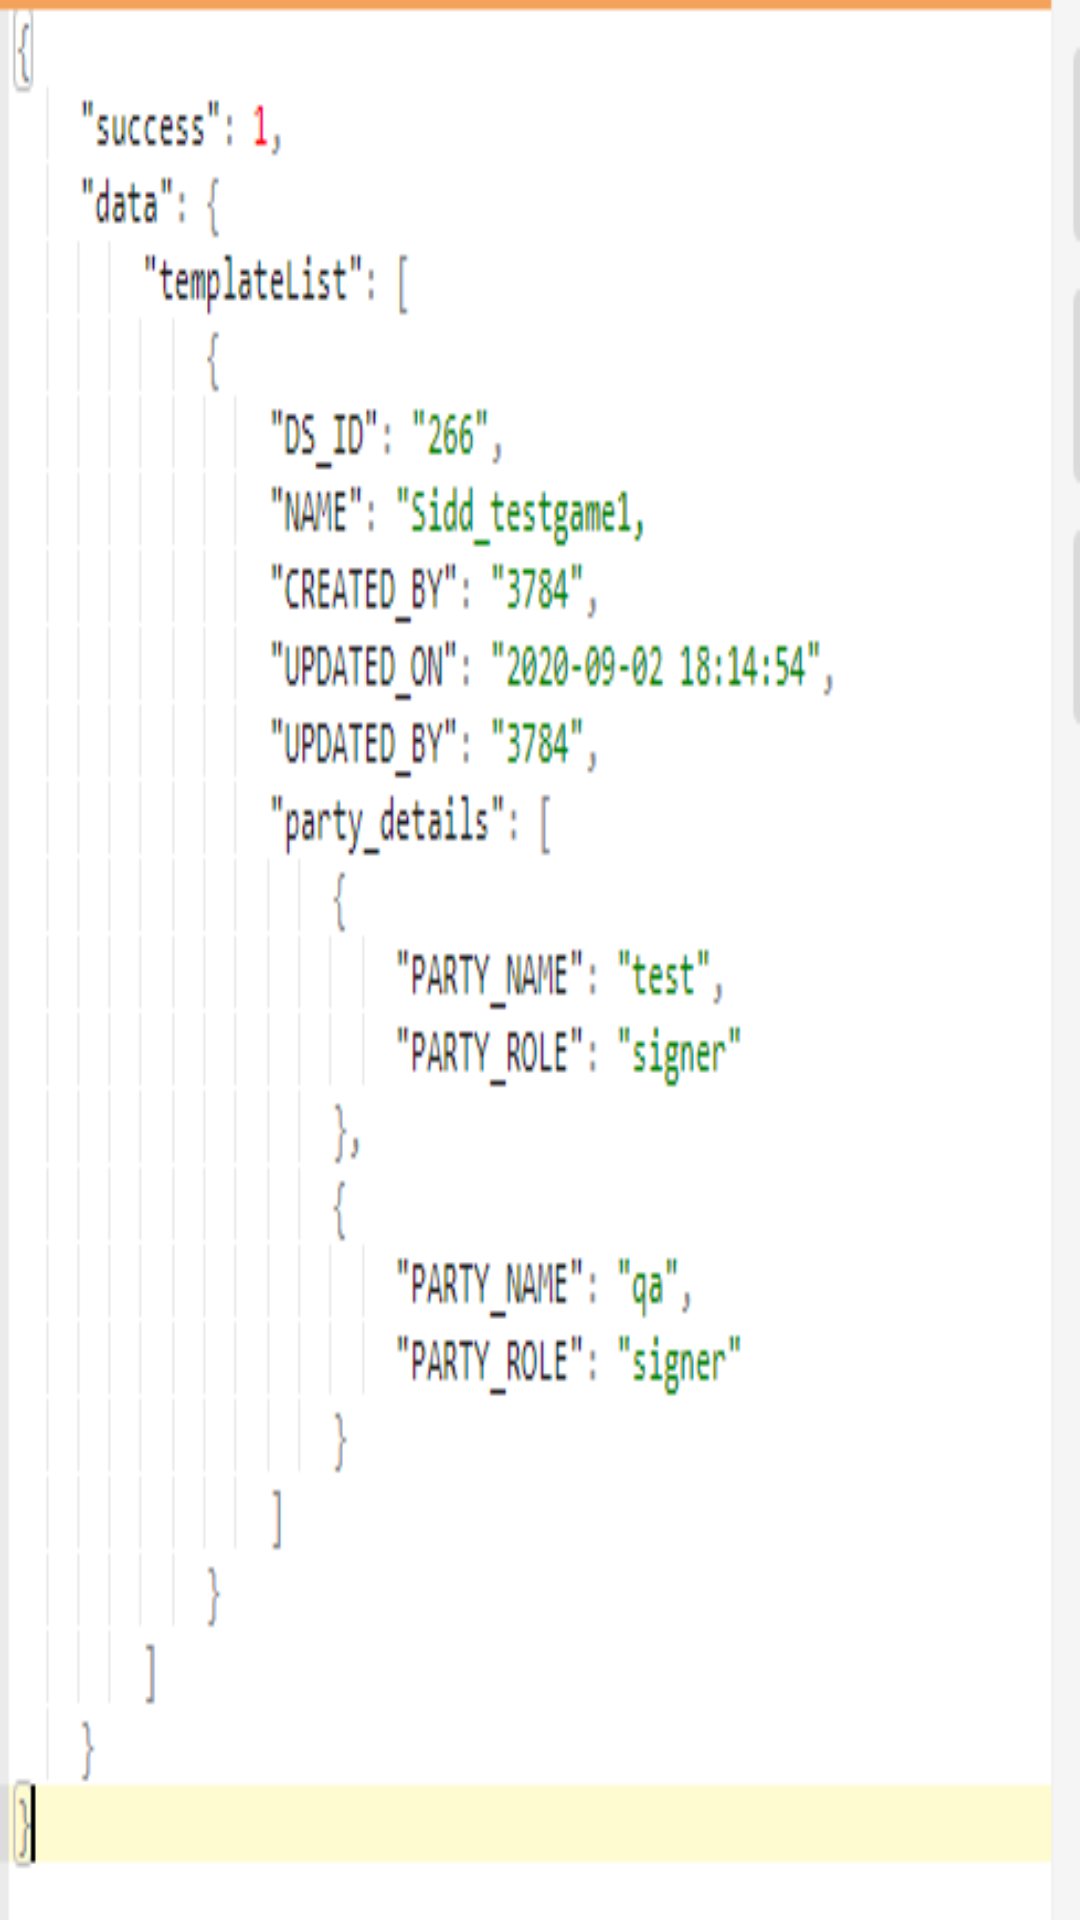

Reconstruct the res/layout file that produces this screen, plus the resources it refers to.
<!-- AndroidManifest.xml: application theme Theme.Android_material -->
<!-- res/layout/activity_multiple_array_api.xml -->
<?xml version="1.0" encoding="utf-8"?>
<LinearLayout xmlns:android="http://schemas.android.com/apk/res/android"
    xmlns:app="http://schemas.android.com/apk/res-auto"
    xmlns:tools="http://schemas.android.com/tools"
    android:layout_width="match_parent"
    android:layout_height="match_parent"
    tools:context=".multiple_array_api">

    <ImageView
        android:id="@+id/api_multiple_array"
        android:layout_width="match_parent"
        android:layout_height="match_parent"
        android:scaleType="fitXY"
        android:src="@drawable/api_reponce_one"/>

</LinearLayout>
<!-- resources referenced by this layout -->
<resources>
  <!-- drawable api_reponce_one: png bitmap (drawable, 12608 bytes) -->
  <style name="Theme.Android_material" parent="Theme.MaterialComponents.DayNight.NoActionBar">
          
          <item name="colorPrimary">@color/purple_500</item>
          <item name="colorPrimaryVariant">@color/purple_700</item>
          <item name="colorOnPrimary">@color/pink_600</item>
          
          <item name="colorSecondary">@color/teal_200</item>
          <item name="colorSecondaryVariant">@color/teal_700</item>
          <item name="colorOnSecondary">@color/pink_600</item>
          
          <item name="android:statusBarColor" tools:targetApi="l">?attr/colorPrimaryVariant</item>
          
      </style>
  <color name="purple_500">#9C27B0</color>
  <color name="purple_700">#7B1FA2</color>
  <color name="pink_600">#D81B60</color>
  <color name="teal_200">#80CBC4</color>
  <color name="teal_700">#00796B</color>
</resources>
